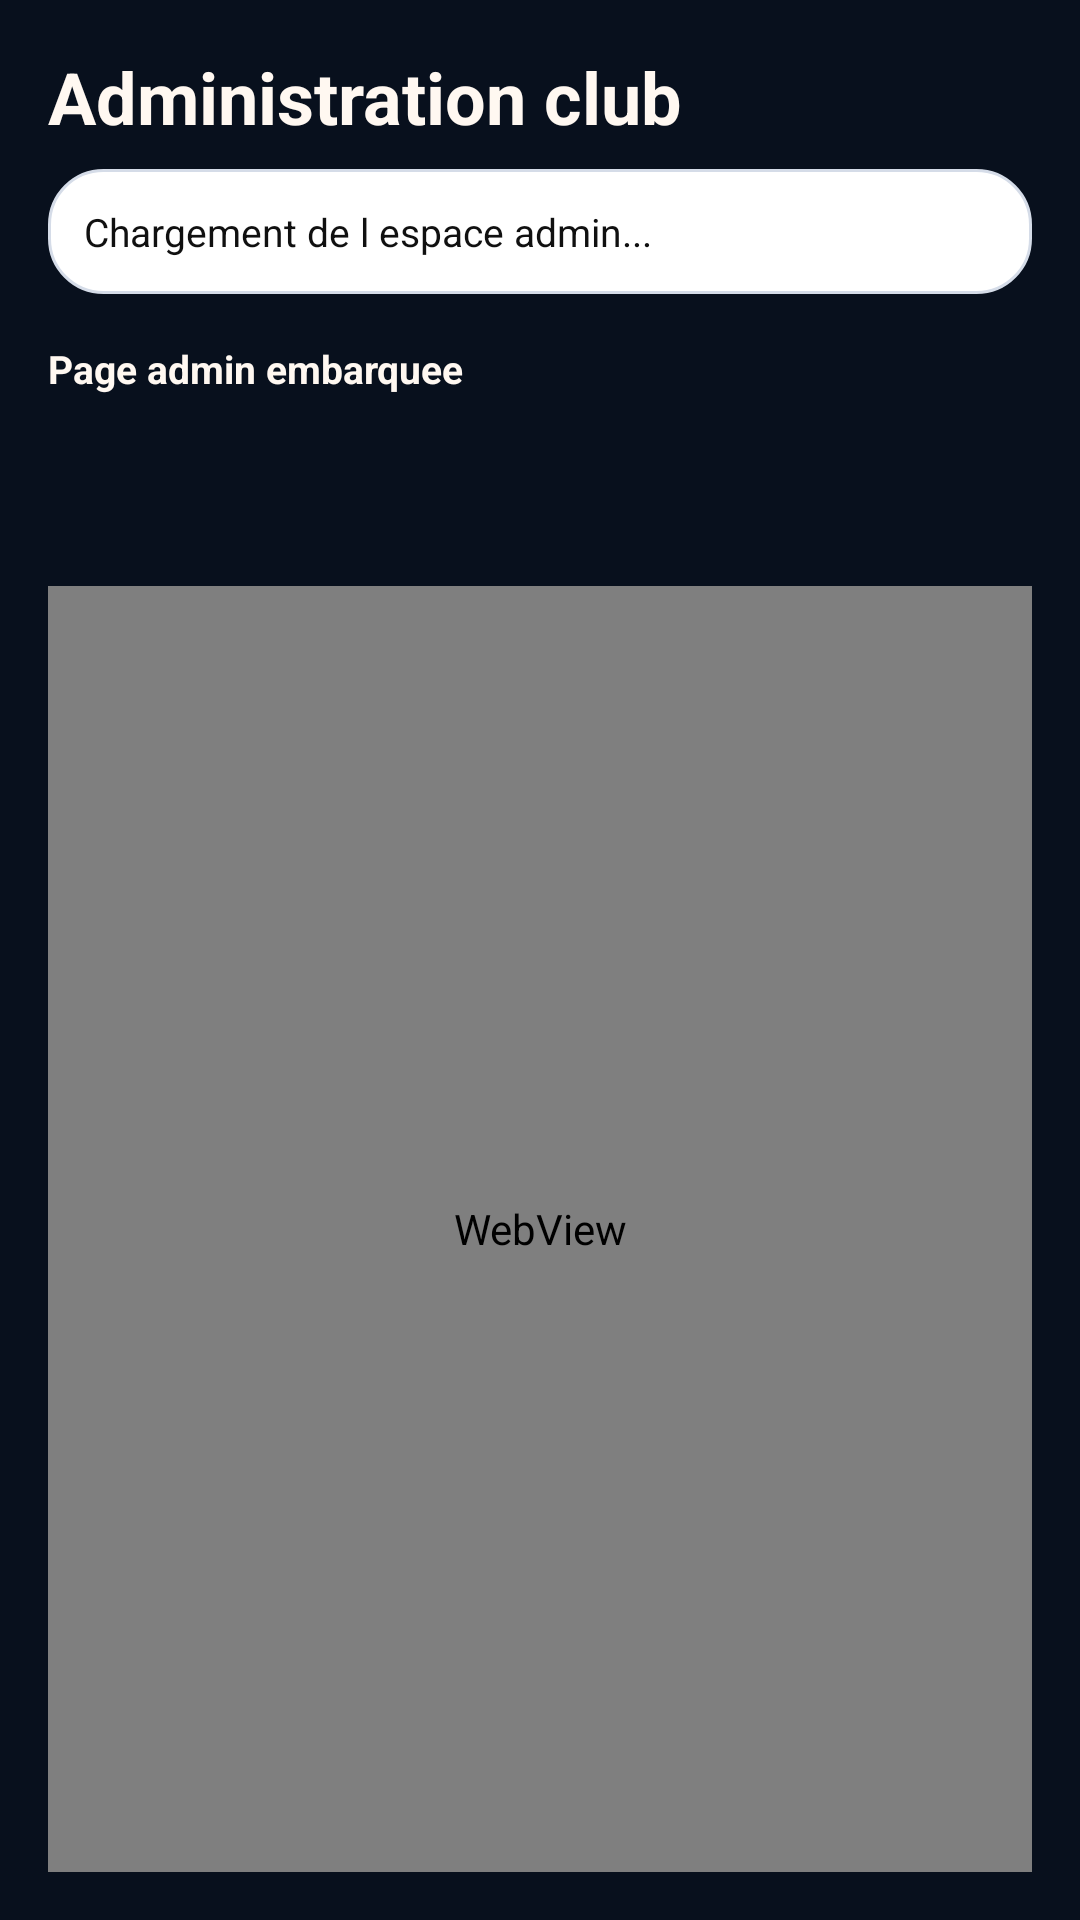

Reconstruct the res/layout file that produces this screen, plus the resources it refers to.
<!-- AndroidManifest.xml: application theme Theme.FcRegnyWidget -->
<!-- res/layout/activity_admin_web.xml -->
<?xml version="1.0" encoding="utf-8"?>
<LinearLayout xmlns:android="http://schemas.android.com/apk/res/android"
  android:layout_width="match_parent"
  android:layout_height="match_parent"
  android:background="@color/screenBackground"
  android:orientation="vertical"
  android:padding="16dp">

  <TextView
    android:id="@+id/adminScreenTitle"
    android:layout_width="match_parent"
    android:layout_height="wrap_content"
    android:text="@string/admin_title"
    android:textColor="@color/textPrimary"
    android:textSize="24sp"
    android:textStyle="bold" />

  <TextView
    android:id="@+id/adminStatusText"
    android:layout_width="match_parent"
    android:layout_height="wrap_content"
    android:layout_marginTop="8dp"
    android:background="@drawable/bg_notice"
    android:padding="12dp"
    android:text="@string/admin_loading"
    android:textColor="@color/inputText"
    android:textSize="13sp" />

  <TextView
    android:id="@+id/adminUrlTitle"
    android:layout_width="match_parent"
    android:layout_height="wrap_content"
    android:layout_marginTop="16dp"
    android:text="@string/admin_url_label"
    android:textColor="@color/textPrimary"
    android:textSize="13sp"
    android:textStyle="bold" />

  <TextView
    android:id="@+id/adminUrlValue"
    android:layout_width="match_parent"
    android:layout_height="wrap_content"
    android:layout_marginTop="8dp"
    android:background="@drawable/bg_input"
    android:padding="12dp"
    android:textColor="@color/inputText"
    android:textSize="13sp" />

  <WebView
    android:id="@+id/adminWebView"
    android:layout_width="match_parent"
    android:layout_height="0dp"
    android:layout_marginTop="14dp"
    android:layout_weight="1"
    android:background="@color/white" />
</LinearLayout>
<!-- resources referenced by this layout -->
<resources>
  <color name="inputText">#101010</color>
  <color name="screenBackground">#08101D</color>
  <color name="textPrimary">#FFF8F1</color>
  <color name="white">#FFFFFFFF</color>
  <!-- drawable bg_notice (drawable) -->
  <?xml version="1.0" encoding="utf-8"?>
  <shape xmlns:android="http://schemas.android.com/apk/res/android" android:shape="rectangle">
    <solid android:color="@color/inputBackground" />
    <corners android:radius="18dp" />
    <stroke
      android:width="1dp"
      android:color="@color/inputStroke" />
  </shape>
  <string name="admin_loading">Chargement de l espace admin...</string>
  <string name="admin_title">Administration club</string>
  <string name="admin_url_label">Page admin embarquee</string>
  <style name="Theme.FcRegnyWidget" parent="@android:style/Theme.Material.Light.NoActionBar">
      <item name="android:windowBackground">@color/screenBackground</item>
      <item name="android:colorBackground">@color/screenBackground</item>
      <item name="android:textColor">@color/textPrimary</item>
      <item name="android:statusBarColor">@color/screenBackground</item>
      <item name="android:navigationBarColor">@color/screenBackground</item>
    </style>
  <color name="inputBackground">#FFFFFFFF</color>
  <color name="inputStroke">#D5DCE8</color>
</resources>
